Run: headless pygame with SDL's dummy video driver; simulated clock (each Clock.tick advances the game by its frame time, no real sleeping); random seed 0; keys injected as events and as key.get_pressed() state; no mouse input.
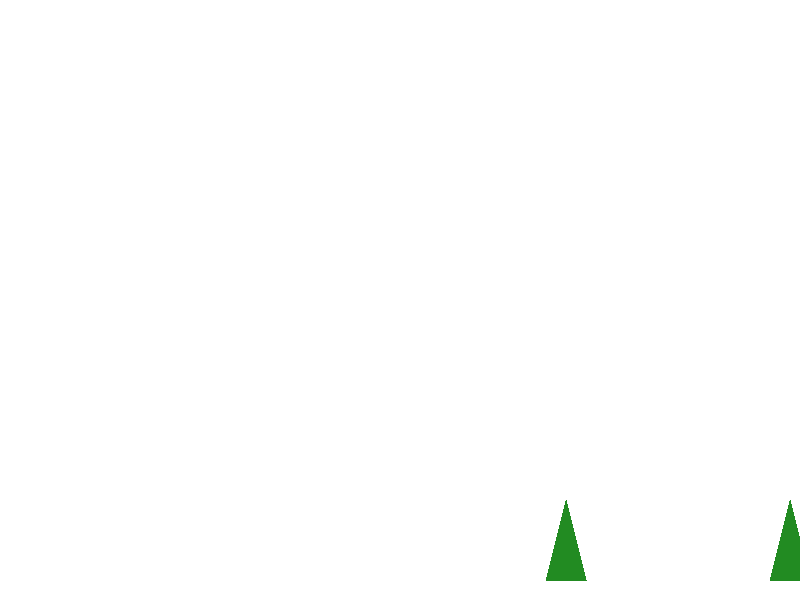
Frame 1 of 4 · flips 1–60 · no input
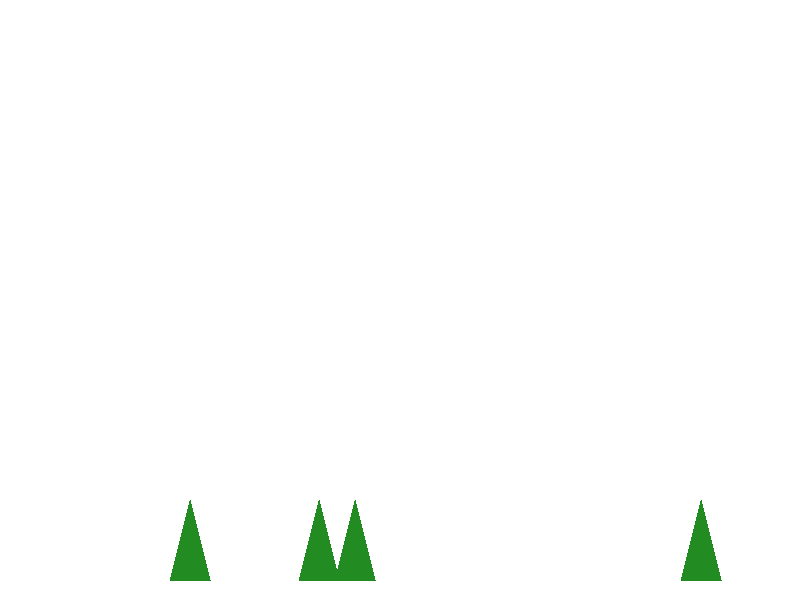
Frame 2 of 4 · flips 61–180 · tapped SPACE, RETURN · held RIGHT (→), D
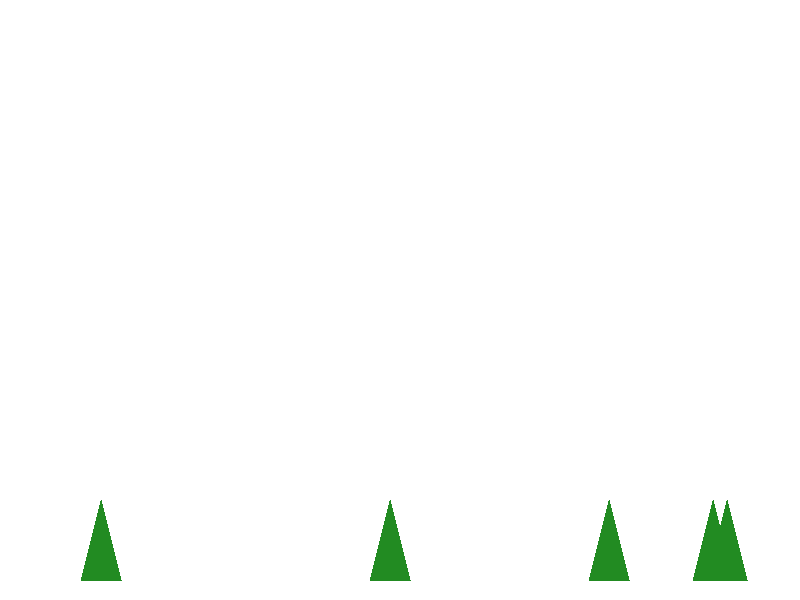
Frame 3 of 4 · flips 181–300 · held DOWN (↓), S
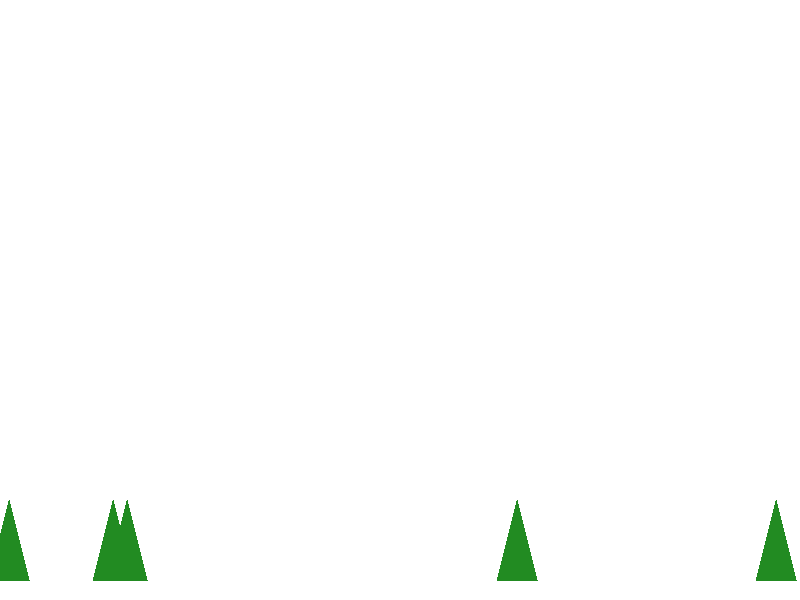
Frame 4 of 4 · flips 301–420 · held LEFT (←), A, UP (↑), W

The pygame program that drew these frames:

import pygame
import random

# Initialize pygame
pygame.init()

# Screen dimensions
screen_width = 800
screen_height = 600

# Colors
white = (255, 255, 255)
green = (34, 139, 34)

# Create the screen
screen = pygame.display.set_mode((screen_width, screen_height))
pygame.display.set_caption("Moving Triangle Trees")

# Tree parameters
tree_width = 40
tree_height = 80
tree_speed = 5

# Function to draw a triangle tree
def draw_tree(x, y):
    pygame.draw.polygon(screen, green, [(x, y), (x + tree_width / 2, y - tree_height), (x + tree_width, y)])

# Initialize tree positions
trees = []
for _ in range(5):  # You can change the number of trees as needed
    x = random.randint(screen_width, screen_width * 2)
    y = screen_height - 20
    trees.append((x, y))

clock = pygame.time.Clock()

running = True
while running:
    for event in pygame.event.get():
        if event.type == pygame.QUIT:
            running = False

    screen.fill(white)

    for i in range(len(trees)):
        x, y = trees[i]
        draw_tree(x, y)
        x -= tree_speed
        trees[i] = (x, y)

        # Reset tree's position when it goes off the screen
        if x + tree_width < 0:
            x = screen_width + random.randint(50, 200)
            y = screen_height - 20
            trees[i] = (x, y)

    pygame.display.flip()
    clock.tick(60)  # Adjust this value to control the frame rate

pygame.quit()
